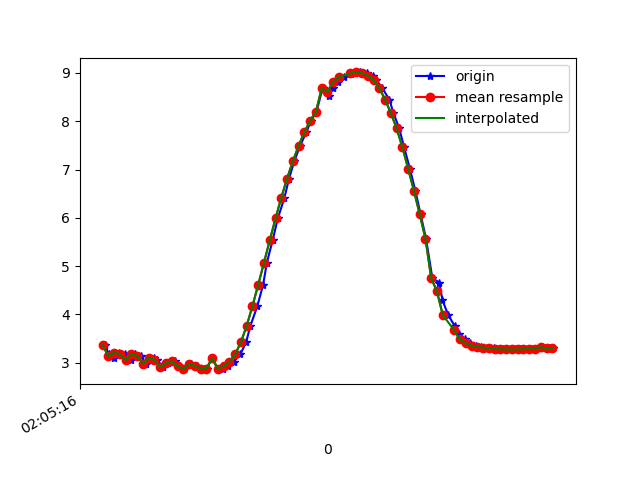

Values plotted in this chart, from the file beside it:
1618193116310, 888779263561643, 3.367935, -3.6997144, 8.426691
1618193116321, 888779282792413, 3.176, -3.644, 8.525
1618193116339, 888779302023183, 3.099, -3.702, 8.528
1618193116357, 888779321253953, 3.21, -3.693, 8.491
1618193116378, 888779340484723, 3.18, -3.661, 8.516
1618193116398, 888779359715493, 3.055, -3.741, 8.527
1618193116413, 888779378946263, 3.185, -3.743, 8.478
1618193116432, 888779398177033, 3.14, -3.725, 8.503
1618193116451, 888779417407803, 2.982, -3.785, 8.533
1618193116477, 888779436638573, 3.104, -3.841, 8.465
1618193116489, 888779455869343, 3.063, -3.832, 8.484
1618193116508, 888779475100113, 2.913, -3.887, 8.511
1618193116527, 888779494330883, 2.996, -4.03, 8.416
1618193116553, 888779513561653, 3.031, -4.017, 8.409
1618193116566, 888779532792423, 2.93, -4.003, 8.452
1618193116584, 888779552023193, 2.873, -4.143, 8.403
1618193116606, 888779571253963, 2.974, -4.126, 8.377
1618193116628, 888779590484733, 2.935, -4.091, 8.408
1618193116641, 888779609715503, 2.878, -4.094, 8.426
1618193116662, 888779628946273, 2.881, -4.095, 8.424
1618193116680, 888779648177043, 3.094, -3.904, 8.44
1618193116701, 888779667407813, 2.867, -4.074, 8.44
1618193116718, 888779686638583, 2.88, -4.036, 8.453
1618193116736, 888779705869353, 2.93, -3.987, 8.459
1618193116755, 888779725100123, 3.02, -3.911, 8.463
1618193116778, 888779744330893, 3.174, -3.828, 8.445
1618193116798, 888779763561663, 3.427, -3.764, 8.374
1618193116813, 888779782792433, 3.766, -3.694, 8.259
1618193116837, 888779802023203, 4.175, -3.566, 8.118
1618193116857, 888779821253973, 4.615, -3.338, 7.975
1618193116870, 888779840484743, 5.073, -3.015, 7.824
1618193116890, 888779859715513, 5.535, -2.66, 7.637
1618193116908, 888779878946283, 5.987, -2.319, 7.404
1618193116931, 888779898177053, 6.418, -2.001, 7.131
1618193116947, 888779917407823, 6.814, -1.698, 6.836
1618193116965, 888779936638593, 7.17, -1.427, 6.527
1618193116985, 888779955869363, 7.488, -1.207, 6.205
1618193117007, 888779975100133, 7.774, -1.039, 5.876
1618193117023, 888779994330903, 8.009, -0.9046, 5.575
1618193117042, 888780013561673, 8.191, -0.7817, 5.322
1618193117063, 888780032792443, 8.678, -0.3271, 4.542
1618193117086, 888780052023213, 8.529, -0.5297, 4.798
1618193117099, 888780071253983, 8.691, -0.3157, 4.518
1618193117117, 888780090484753, 8.82, -0.08769, 4.272
1618193117137, 888780109715523, 8.913, 0.1261, 4.073
1618193117162, 888780128946293, 8.974, 0.2699, 3.929
1618193117175, 888780148309020, 9.005, 0.3659, 3.849
1618193117194, 888780167539790, 9.009, 0.4219, 3.834
1618193117217, 888780186770560, 8.992, 0.4213, 3.874
1618193117238, 888780206001330, 8.945, 0.3402, 3.988
1618193117250, 888780225232100, 8.85, 0.1852, 4.206
1618193117270, 888780244462870, 8.685, -0.02046, 4.54
1618193117295, 888780263693640, 8.448, -0.2742, 4.959
1618193117309, 888780282924410, 8.168, -0.5244, 5.39
1618193117329, 888780302155180, 7.852, -0.7643, 5.813
1618193117346, 888780321385950, 7.462, -1.037, 6.268
1618193117366, 888780340616720, 7.017, -1.332, 6.71
1618193117385, 888780359847490, 6.56, -1.669, 7.087
1618193117403, 888780379078260, 6.077, -2.044, 7.412
1618193117422, 888780398309030, 5.57, -2.411, 7.694
1618193117444, 888780417539800, 4.749, -3.012, 8.026
... 22 more rows
